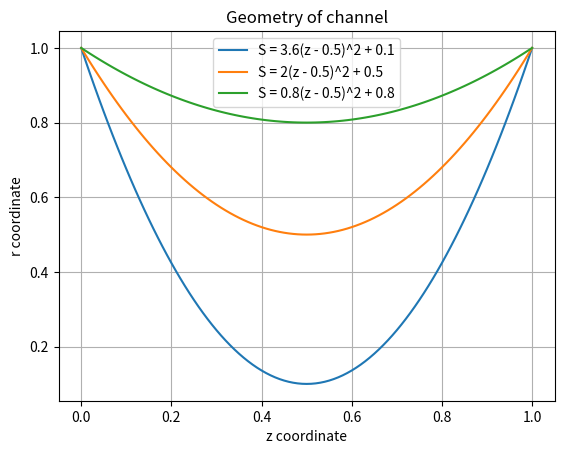

Source code (Python):
# all quantities are dimensionless

import matplotlib.animation as animation
import matplotlib.pyplot as plt
import numpy as np


def algorithm(I_max, N_max, k, gamma, beta, mu_0, rho_0, v_0, a, b):
    # initial condition

    e_0 = beta / (2 * (gamma - 1))
    p_0 = beta / 2 * rho_0 ** gamma

    # grid steps

    h = 1 / I_max
    tau = k * h / (2 * mu_0 + v_0)

    # filling meshes for parameters

    for i in range(I_max + 1):
        rho_mesh[i] = rho_0
        v_mesh[i] = v_0
        e_mesh[i] = e_0
        p_mesh[i] = p_0
        H_phi_mesh[i] = 1 - 0.9 * i * h
        S_mesh[i] = a * (i * h - 0.5) ** 2 + b

    # filling meshes for u

    for i in range(I_max + 1):
        u_td_1[0, i] = rho_mesh[i] * S_mesh[i]
        u_td_2[0, i] = rho_mesh[i] * v_mesh[i] * S_mesh[i]
        u_td_3[0, i] = rho_mesh[i] * e_mesh[i] * S_mesh[i]
        u_td_4[0, i] = H_phi_mesh[i] * S_mesh[i]

        u_ad_1[0, i] = rho_mesh[i] * S_mesh[i]
        u_ad_2[0, i] = rho_mesh[i] * v_mesh[i] * S_mesh[i]
        u_ad_3[0, i] = rho_mesh[i] * e_mesh[i] * S_mesh[i]
        u_ad_4[0, i] = H_phi_mesh[i] * S_mesh[i]

        u_cor_1[0, i] = rho_mesh[i] * S_mesh[i]
        u_cor_2[0, i] = rho_mesh[i] * v_mesh[i] * S_mesh[i]
        u_cor_3[0, i] = rho_mesh[i] * e_mesh[i] * S_mesh[i]
        u_cor_4[0, i] = H_phi_mesh[i] * S_mesh[i]

    # evolution in time

    for n in range(N_max):

        # left boundary condition for current layer

        rho_mesh[0] = 1
        v_mesh[0] = u_cor_2[n, 1] / (rho_mesh[0] * S_mesh[0])
        e_mesh[0] = beta / (2 * (gamma - 1))
        H_phi_mesh[0] = 1

        # left boundary condition for current layer for transport part

        u_td_1[n + 1, 0] = rho_mesh[0] * S_mesh[0]
        u_td_2[n + 1, 0] = rho_mesh[0] * v_mesh[0] * S_mesh[0]
        u_td_3[n + 1, 0] = rho_mesh[0] * e_mesh[0] * S_mesh[0]
        u_td_4[n + 1, 0] = H_phi_mesh[0] * S_mesh[0]

        # left boundary condition for current layer for antidiffusion part

        u_ad_1[n + 1, 0] = rho_mesh[0] * S_mesh[0]
        u_ad_2[n + 1, 0] = rho_mesh[0] * v_mesh[0] * S_mesh[0]
        u_ad_3[n + 1, 0] = rho_mesh[0] * e_mesh[0] * S_mesh[0]
        u_ad_4[n + 1, 0] = H_phi_mesh[0] * S_mesh[0]

        # left boundary condition for current layer for correction part

        u_cor_1[n + 1, 0] = rho_mesh[0] * S_mesh[0]
        u_cor_2[n + 1, 0] = rho_mesh[0] * v_mesh[0] * S_mesh[0]
        u_cor_3[n + 1, 0] = rho_mesh[0] * e_mesh[0] * S_mesh[0]
        u_cor_4[n + 1, 0] = H_phi_mesh[0] * S_mesh[0]

        # constants for current layer

        for i in range(1, I_max):
            mu_left[i] = mu_0 + (abs(v_mesh[i - 1]) + abs(v_mesh[i])) / 4
            mu_right[i] = mu_0 + (abs(v_mesh[i]) + abs(v_mesh[i + 1])) / 4
            C_left[i] = tau / h * (v_mesh[i - 1] + v_mesh[i]) / 4 + tau / h * mu_left[i]
            C_0[i] = 1 - tau / h * (v_mesh[i + 1] - v_mesh[i - 1]) / 4 - tau / h * (mu_left[i] + mu_right[i])
            C_right[i] = - tau / h * (v_mesh[i] + v_mesh[i + 1]) / 4 + tau / h * mu_right[i]

            mu_ad_left[i] = mu_left[i] - abs(v_mesh[i - 1] + v_mesh[i]) / 4
            mu_ad_right[i] = mu_right[i] - abs(v_mesh[i] + v_mesh[i + 1]) / 4

        # filling central points of grid for transport part

        for i in range(1, I_max):
            u_td_1[n + 1, i] = C_left[i] * u_td_1[n, i - 1] + C_0[i] * u_td_1[n, i] + C_right[i] * u_td_1[n, i + 1]

            u_td_2[n + 1, i] = C_left[i] * u_td_2[n, i - 1] + C_0[i] * u_td_2[n, i] + \
                               C_right[i] * u_td_2[n, i + 1] - tau / (2 * h) * (p_mesh[i + 1] - p_mesh[i - 1] +
                                                                                H_phi_mesh[i + 1] ** 2 / 2 -
                                                                                H_phi_mesh[i - 1] ** 2 / 2) * S_mesh[i]

            u_td_3[n + 1, i] = C_left[i] * u_td_3[n, i - 1] + C_0[i] * u_td_3[n, i] + \
                               C_right[i] * u_td_3[n, i + 1] - \
                               tau / (2 * h) * p_mesh[i] * (
                                       v_mesh[i + 1] * S_mesh[i + 1] - v_mesh[i - 1] * S_mesh[i - 1])

            u_td_4[n + 1, i] = C_left[i] * u_td_4[n, i - 1] + C_0[i] * u_td_4[n, i] + C_right[i] * u_td_4[n, i + 1]

        # right boundary condition for current layer for transport part

        u_td_1[n + 1, I_max] = u_td_1[n + 1, I_max - 1]
        u_td_2[n + 1, I_max] = u_td_2[n + 1, I_max - 1]
        u_td_3[n + 1, I_max] = u_td_3[n + 1, I_max - 1]
        u_td_4[n + 1, I_max] = u_td_4[n + 1, I_max - 1]

        # filling central points of grid for antidiffusion part

        for i in range(1, I_max):
            u_ad_1[n + 1, i] = u_td_1[n + 1, i] * (1 + tau / h * (mu_ad_right[i] + mu_ad_left[i])) - \
                               tau / h * (mu_ad_right[i] * u_td_1[n + 1, i + 1] + mu_ad_left[i] * u_td_1[n + 1, i - 1])

            u_ad_2[n + 1, i] = u_td_2[n + 1, i] * (1 + tau / h * (mu_ad_right[i] + mu_ad_left[i])) - \
                               tau / h * (mu_ad_right[i] * u_td_2[n + 1, i + 1] + mu_ad_left[i] * u_td_2[n + 1, i - 1])

            u_ad_3[n + 1, i] = u_td_3[n + 1, i] * (1 + tau / h * (mu_ad_right[i] + mu_ad_left[i])) - \
                               tau / h * (mu_ad_right[i] * u_td_3[n + 1, i + 1] + mu_ad_left[i] * u_td_3[n + 1, i - 1])

            u_ad_4[n + 1, i] = u_td_4[n + 1, i] * (1 + tau / h * (mu_ad_right[i] + mu_ad_left[i])) - \
                               tau / h * (mu_ad_right[i] * u_td_4[n + 1, i + 1] + mu_ad_left[i] * u_td_4[n + 1, i - 1])

        # right boundary condition for current layer for antidiffusion part

        u_ad_1[n + 1, I_max] = u_ad_1[n + 1, I_max - 1]
        u_ad_2[n + 1, I_max] = u_ad_2[n + 1, I_max - 1]
        u_ad_3[n + 1, I_max] = u_ad_3[n + 1, I_max - 1]
        u_ad_4[n + 1, I_max] = u_ad_4[n + 1, I_max - 1]

        # filling meshes for correction part parameters

        for i in range(2, I_max - 1):
            s = np.sign(u_td_1[n + 1, i + 1] - u_td_1[n + 1, i])
            f_cor_left_1[i] = s * max(0, min(s * (u_td_1[n + 1, i + 1] - u_td_1[n + 1, i]),
                                             abs(tau / h * mu_ad_left[i] * (u_td_1[n + 1, i] - u_td_1[n + 1, i - 1])),
                                             s * (u_td_1[n + 1, i - 1] - u_td_1[n + 1, i - 2])))
            f_cor_right_1[i] = s * max(0, min(s * (u_td_1[n + 1, i + 2] - u_td_1[n + 1, i + 1]),
                                              abs(tau / h * mu_ad_right[i] * (u_td_1[n + 1, i + 1] - u_td_1[n + 1, i])),
                                              s * (u_td_1[n + 1, i] - u_td_1[n + 1, i - 1])))
            s = np.sign(u_td_2[n + 1, i + 1] - u_td_2[n + 1, i])
            f_cor_left_2[i] = s * max(0, min(s * (u_td_2[n + 1, i + 1] - u_td_2[n + 1, i]),
                                             abs(tau / h * mu_ad_left[i] * (u_td_2[n + 1, i] - u_td_2[n + 1, i - 1])),
                                             s * (u_td_2[n + 1, i - 1] - u_td_2[n + 1, i - 2])))
            f_cor_right_2[i] = s * max(0, min(s * (u_td_2[n + 1, i + 2] - u_td_2[n + 1, i + 1]),
                                              abs(tau / h * mu_ad_right[i] * (u_td_2[n + 1, i + 1] - u_td_2[n + 1, i])),
                                              s * (u_td_2[n + 1, i] - u_td_2[n + 1, i - 1])))
            s = np.sign(u_td_3[n + 1, i + 1] - u_td_3[n + 1, i])
            f_cor_left_3[i] = s * max(0, min(s * (u_td_3[n + 1, i + 1] - u_td_3[n + 1, i]),
                                             abs(tau / h * mu_ad_left[i] * (u_td_3[n + 1, i] - u_td_3[n + 1, i - 1])),
                                             s * (u_td_3[n + 1, i - 1] - u_td_3[n + 1, i - 2])))
            f_cor_right_3[i] = s * max(0, min(s * (u_td_3[n + 1, i + 2] - u_td_3[n + 1, i + 1]),
                                              abs(tau / h * mu_ad_right[i] * (u_td_3[n + 1, i + 1] - u_td_3[n + 1, i])),
                                              s * (u_td_3[n + 1, i] - u_td_3[n + 1, i - 1])))
            s = np.sign(u_td_4[n + 1, i + 1] - u_td_4[n + 1, i])
            f_cor_left_4[i] = s * max(0, min(s * (u_td_4[n + 1, i + 1] - u_td_4[n + 1, i]),
                                             abs(tau / h * mu_ad_left[i] * (u_td_4[n + 1, i] - u_td_4[n + 1, i - 1])),
                                             s * (u_td_4[n + 1, i - 1] - u_td_4[n + 1, i - 2])))
            f_cor_right_4[i] = s * max(0, min(s * (u_td_4[n + 1, i + 2] - u_td_4[n + 1, i + 1]),
                                              abs(tau / h * mu_ad_right[i] * (u_td_4[n + 1, i + 1] - u_td_4[n + 1, i])),
                                              s * (u_td_4[n + 1, i] - u_td_4[n + 1, i - 1])))

        # filling central points of grid for correction part

        for i in range(2, I_max - 1):
            u_cor_1[n + 1, i] = u_td_1[n + 1, i] + (f_cor_left_1[i] - f_cor_right_1[i])
            u_cor_2[n + 1, i] = u_td_2[n + 1, i] + (f_cor_left_2[i] - f_cor_right_2[i])
            u_cor_3[n + 1, i] = u_td_3[n + 1, i] + (f_cor_left_3[i] - f_cor_right_3[i])
            u_cor_4[n + 1, i] = u_td_4[n + 1, i] + (f_cor_left_4[i] - f_cor_right_4[i])

        # boundary condition for current layer for correction part

        u_cor_1[n + 1, 1] = u_ad_1[n + 1, 1]
        u_cor_2[n + 1, 1] = u_ad_2[n + 1, 1]
        u_cor_3[n + 1, 1] = u_ad_3[n + 1, 1]
        u_cor_4[n + 1, 1] = u_ad_4[n + 1, 1]

        u_cor_1[n + 1, I_max - 1] = u_ad_1[n + 1, I_max - 1]
        u_cor_2[n + 1, I_max - 1] = u_ad_2[n + 1, I_max - 1]
        u_cor_3[n + 1, I_max - 1] = u_ad_3[n + 1, I_max - 1]
        u_cor_4[n + 1, I_max - 1] = u_ad_4[n + 1, I_max - 1]

        u_cor_1[n + 1, I_max] = u_cor_1[n + 1, I_max - 1]
        u_cor_2[n + 1, I_max] = u_cor_2[n + 1, I_max - 1]
        u_cor_3[n + 1, I_max] = u_cor_3[n + 1, I_max - 1]
        u_cor_4[n + 1, I_max] = u_cor_4[n + 1, I_max - 1]

        # update parameters of problem

        for i in range(I_max + 1):
            rho_mesh[i] = u_cor_1[n + 1, i] / S_mesh[i]
            v_mesh[i] = u_cor_2[n + 1, i] / u_cor_1[n + 1, i]
            e_mesh[i] = u_cor_3[n + 1, i] / u_cor_1[n + 1, i]
            p_mesh[i] = beta / 2 * rho_mesh[i] ** gamma
            H_phi_mesh[i] = u_cor_4[n + 1, i] / S_mesh[i]

        # update tau

        tau = k * h / (2 * mu_0 + np.max(v_mesh))


# mesh options

I_max_main = 100
N_max_main = 1000
k_main = 0.5
gamma_main = 1.67
beta_main = 1
mu_0_main = 0.7
rho_0_main = 1
v_0_main = 0.1
a_main = 2
b_main = 0.5

# u = {rho*S, rho*v*S, rho*energy*S, H_phi*S}
# g(u) = {0, -S*d/dz(p + H_phi^2 / 2), -p*d/dz(v*S), 0}

# u_mesh_1 for rho*S, u_mesh_2 for rho*v*S, u_mesh_3 for rho*energy*S, u_mesh_4 for H_phi*S

u_td_1 = np.zeros((N_max_main + 1, I_max_main + 1))
u_td_2 = np.zeros((N_max_main + 1, I_max_main + 1))
u_td_3 = np.zeros((N_max_main + 1, I_max_main + 1))
u_td_4 = np.zeros((N_max_main + 1, I_max_main + 1))

u_ad_1 = np.zeros((N_max_main + 1, I_max_main + 1))
u_ad_2 = np.zeros((N_max_main + 1, I_max_main + 1))
u_ad_3 = np.zeros((N_max_main + 1, I_max_main + 1))
u_ad_4 = np.zeros((N_max_main + 1, I_max_main + 1))

u_cor_1 = np.zeros((N_max_main + 1, I_max_main + 1))
u_cor_2 = np.zeros((N_max_main + 1, I_max_main + 1))
u_cor_3 = np.zeros((N_max_main + 1, I_max_main + 1))
u_cor_4 = np.zeros((N_max_main + 1, I_max_main + 1))

# create meshes for correction part parameters

f_cor_left_1 = np.zeros(I_max_main + 1)
f_cor_right_1 = np.zeros(I_max_main + 1)
f_cor_left_2 = np.zeros(I_max_main + 1)
f_cor_right_2 = np.zeros(I_max_main + 1)
f_cor_left_3 = np.zeros(I_max_main + 1)
f_cor_right_3 = np.zeros(I_max_main + 1)
f_cor_left_4 = np.zeros(I_max_main + 1)
f_cor_right_4 = np.zeros(I_max_main + 1)

# constants on current layer

mu_left = np.zeros(I_max_main + 1)
mu_right = np.zeros(I_max_main + 1)
C_left = np.zeros(I_max_main + 1)
C_0 = np.zeros(I_max_main + 1)
C_right = np.zeros(I_max_main + 1)

mu_ad_left = np.zeros(I_max_main + 1)
mu_ad_right = np.zeros(I_max_main + 1)

# create meshes for parameters of problem

rho_mesh = np.zeros(I_max_main + 1)
v_mesh = np.zeros(I_max_main + 1)
e_mesh = np.zeros(I_max_main + 1)
p_mesh = np.zeros(I_max_main + 1)
H_phi_mesh = np.zeros(I_max_main + 1)
S_mesh = np.zeros(I_max_main + 1)

# algorithm(I_max_main, N_max_main, k_main, gamma_main, beta_main, mu_0_main, rho_0_main, v_0_main)

# checkout

x_lst = np.zeros(I_max_main + 1)
y_lst = np.zeros(I_max_main + 1)

for i in range(1, I_max_main + 1):
    x_lst[i] = x_lst[i - 1] + 1 / I_max_main

# enter the time layer for which you want to display the values
N = N_max_main
'''
# animation of the establishment of a stationary regime of plasma flow in the channel

algorithm(I_max_main, N_max_main, k_main, gamma_main, beta_main, mu_0_main, rho_0_main, v_0_main, a_main, b_main)

# for rho

fig = plt.figure()
images = []

for n in range(0, N_max_main + 1, 5):
    plt.title('Establishment of a stationary regime for rho')
    plt.xlabel('channel length coordinate')
    plt.ylabel('rho value')
    for i in range(I_max_main + 1):
        y_lst[i] = u_cor_1[n, i] / S_mesh[i]
    image = plt.plot(x_lst, y_lst, 'b')
    plt.grid()
    images.append(image)

ani = animation.ArtistAnimation(fig, images, interval=1, repeat_delay=100)
ani.save("01 - establishment of rho.gif", writer='pillow')

# for velocity

fig = plt.figure()
images = []

for n in range(0, N_max_main + 1, 5):
    plt.title('Establishment of a stationary regime for velocity')
    plt.xlabel('channel length coordinate')
    plt.ylabel('velocity value')
    for i in range(I_max_main + 1):
        y_lst[i] = u_cor_2[n, i] / u_cor_1[n, i]
    image = plt.plot(x_lst, y_lst, 'b')
    plt.grid()
    images.append(image)

ani = animation.ArtistAnimation(fig, images, interval=1, repeat_delay=100)
ani.save("01 - establishment of velocity.gif", writer='pillow')

# for energy

fig = plt.figure()
images = []

for n in range(0, N_max_main + 1, 5):
    plt.title('Establishment of a stationary regime for energy')
    plt.xlabel('channel length coordinate')
    plt.ylabel('energy value')
    for i in range(I_max_main + 1):
        y_lst[i] = u_cor_3[n, i] / u_cor_1[n, i]
    image = plt.plot(x_lst, y_lst, 'b')
    plt.grid()
    images.append(image)

ani = animation.ArtistAnimation(fig, images, interval=1, repeat_delay=100)
ani.save("01 - establishment of energy.gif", writer='pillow')

# for strength

fig = plt.figure()
images = []

for n in range(0, N_max_main + 1, 5):
    plt.title('Establishment of a stationary regime for strength')
    plt.xlabel('channel length coordinate')
    plt.ylabel('strength value')
    for i in range(I_max_main + 1):
        y_lst[i] = u_cor_4[n, i] / S_mesh[i]
    image = plt.plot(x_lst, y_lst, 'b')
    plt.grid()
    images.append(image)

ani = animation.ArtistAnimation(fig, images, interval=1, repeat_delay=100)
ani.save("01 - establishment of strength.gif", writer='pillow')


# checking that the velocities intersect at the center

plt.title('Alfven and fast magnetosonic velocity')
plt.xlabel('channel length coordinate')
plt.ylabel('velocity value')

algorithm(I_max_main, N_max_main, k_main, gamma_main, beta_main, mu_0_main, rho_0_main, v_0_main, a_main, b_main)
for i in range(I_max_main + 1):
    y_lst[i] = u_cor_2[N, i] / u_cor_1[N, i]
plt.plot(x_lst, y_lst, label='Alfven velocity')

for i in range(I_max_main + 1):
    y_lst[i] = np.sqrt(H_phi_mesh[i] ** 2 / rho_mesh[i] + gamma_main * p_mesh[i] / rho_mesh[i])
plt.plot(x_lst, y_lst, label='fast magnetosonic velocity')

plt.grid()
plt.legend()
plt.show()
'''
# geometry of channel

plt.title('Geometry of channel')
plt.xlabel('z coordinate')
plt.ylabel('r coordinate')

for i in range(I_max_main + 1):
    y_lst[i] = 3.6 * (i * 1 / I_max_main - 0.5) ** 2 + 0.1
plt.plot(x_lst, y_lst, label='S = 3.6(z - 0.5)^2 + 0.1')

for i in range(I_max_main + 1):
    y_lst[i] = 2 * (i * 1 / I_max_main - 0.5) ** 2 + 0.5
plt.plot(x_lst, y_lst, label='S = 2(z - 0.5)^2 + 0.5')

for i in range(I_max_main + 1):
    y_lst[i] = 0.8 * (i * 1 / I_max_main - 0.5) ** 2 + 0.8
plt.plot(x_lst, y_lst, label='S = 0.8(z - 0.5)^2 + 0.8')

plt.grid()
plt.legend()
plt.show()
'''
# FOR VARIATION OF BETA

# for rho

plt.title('Variation of rho depending on beta')
plt.xlabel('channel length coordinate')
plt.ylabel('rho value')
plt.grid()

algorithm(I_max_main, N_max_main, k_main, gamma_main, 0.1, mu_0_main, rho_0_main, v_0_main, a_main, b_main)
for i in range(I_max_main + 1):
    y_lst[i] = u_cor_1[N, i] / S_mesh[i]
plt.plot(x_lst, y_lst, label='beta = 0.1')

algorithm(I_max_main, N_max_main, k_main, gamma_main, 0.5, mu_0_main, rho_0_main, v_0_main, a_main, b_main)
for i in range(I_max_main + 1):
    y_lst[i] = u_cor_1[N, i] / S_mesh[i]
plt.plot(x_lst, y_lst, label='beta = 0.5')

algorithm(I_max_main, N_max_main, k_main, gamma_main, 1.0, mu_0_main, rho_0_main, v_0_main, a_main, b_main)
for i in range(I_max_main + 1):
    y_lst[i] = u_cor_1[N, i] / S_mesh[i]
plt.plot(x_lst, y_lst, label='beta = 1.0')

algorithm(I_max_main, N_max_main, k_main, gamma_main, 10.0, mu_0_main, rho_0_main, v_0_main, a_main, b_main)
for i in range(I_max_main + 1):
    y_lst[i] = u_cor_1[N, i] / S_mesh[i]
plt.plot(x_lst, y_lst, label='beta = 10.0')

plt.legend()
plt.show()

# for v

plt.title('Variation of velocity depending on beta')
plt.xlabel('channel length coordinate')
plt.ylabel('velocity value')
plt.grid()

algorithm(I_max_main, N_max_main, k_main, gamma_main, 0.1, mu_0_main, rho_0_main, v_0_main, a_main, b_main)
for i in range(I_max_main + 1):
    y_lst[i] = u_cor_2[N, i] / u_cor_1[N, i]
plt.plot(x_lst, y_lst, label='beta = 0.1')

algorithm(I_max_main, N_max_main, k_main, gamma_main, 0.5, mu_0_main, rho_0_main, v_0_main, a_main, b_main)
for i in range(I_max_main + 1):
    y_lst[i] = u_cor_2[N, i] / u_cor_1[N, i]
plt.plot(x_lst, y_lst, label='beta = 0.5')

algorithm(I_max_main, N_max_main, k_main, gamma_main, 1.0, mu_0_main, rho_0_main, v_0_main, a_main, b_main)
for i in range(I_max_main + 1):
    y_lst[i] = u_cor_2[N, i] / u_cor_1[N, i]
plt.plot(x_lst, y_lst, label='beta = 1.0')

algorithm(I_max_main, N_max_main, k_main, gamma_main, 10.0, mu_0_main, rho_0_main, v_0_main, a_main, b_main)
for i in range(I_max_main + 1):
    y_lst[i] = u_cor_2[N, i] / u_cor_1[N, i]
plt.plot(x_lst, y_lst, label='beta = 10.0')

plt.legend()
plt.show()

# for energy

plt.title('Variation of energy depending on beta')
plt.xlabel('channel length coordinate')
plt.ylabel('energy value')
plt.grid()

algorithm(I_max_main, N_max_main, k_main, gamma_main, 0.1, mu_0_main, rho_0_main, v_0_main, a_main, b_main)
for i in range(I_max_main + 1):
    y_lst[i] = u_cor_3[N, i] / u_cor_1[N, i]
plt.plot(x_lst, y_lst, label='beta = 0.1')

algorithm(I_max_main, N_max_main, k_main, gamma_main, 0.5, mu_0_main, rho_0_main, v_0_main, a_main, b_main)
for i in range(I_max_main + 1):
    y_lst[i] = u_cor_3[N, i] / u_cor_1[N, i]
plt.plot(x_lst, y_lst, label='beta = 0.5')

algorithm(I_max_main, N_max_main, k_main, gamma_main, 1.0, mu_0_main, rho_0_main, v_0_main, a_main, b_main)
for i in range(I_max_main + 1):
    y_lst[i] = u_cor_3[N, i] / u_cor_1[N, i]
plt.plot(x_lst, y_lst, label='beta = 1.0')

algorithm(I_max_main, N_max_main, k_main, gamma_main, 10.0, mu_0_main, rho_0_main, v_0_main, a_main, b_main)
for i in range(I_max_main + 1):
    y_lst[i] = u_cor_3[N, i] / u_cor_1[N, i]
plt.plot(x_lst, y_lst, label='beta = 10.0')

plt.legend()
plt.show()

# for strength

plt.title('Variation of strength depending on beta')
plt.xlabel('channel length coordinate')
plt.ylabel('strength value')
plt.grid()

algorithm(I_max_main, N_max_main, k_main, gamma_main, 0.1, mu_0_main, rho_0_main, v_0_main, a_main, b_main)
for i in range(I_max_main + 1):
    y_lst[i] = u_cor_4[N, i] / S_mesh[i]
plt.plot(x_lst, y_lst, label='beta = 0.1')

algorithm(I_max_main, N_max_main, k_main, gamma_main, 0.5, mu_0_main, rho_0_main, v_0_main, a_main, b_main)
for i in range(I_max_main + 1):
    y_lst[i] = u_cor_4[N, i] / S_mesh[i]
plt.plot(x_lst, y_lst, label='beta = 0.5')

algorithm(I_max_main, N_max_main, k_main, gamma_main, 1.0, mu_0_main, rho_0_main, v_0_main, a_main, b_main)
for i in range(I_max_main + 1):
    y_lst[i] = u_cor_4[N, i] / S_mesh[i]
plt.plot(x_lst, y_lst, label='beta = 1.0')

algorithm(I_max_main, N_max_main, k_main, gamma_main, 10.0, mu_0_main, rho_0_main, v_0_main, a_main, b_main)
for i in range(I_max_main + 1):
    y_lst[i] = u_cor_4[N, i] / S_mesh[i]
plt.plot(x_lst, y_lst, label='beta = 10.0')

plt.legend()
plt.show()

# FOR VARIATION OF GEOMETRY OF CHANNEL

# for rho

plt.title('Variation of rho depending on geometry')
plt.xlabel('channel length coordinate')
plt.ylabel('rho value')
plt.grid()

algorithm(I_max_main, N_max_main, k_main, gamma_main, beta_main, mu_0_main, rho_0_main, v_0_main, 3.6, 0.1)
for i in range(I_max_main + 1):
    y_lst[i] = u_cor_1[N, i] / S_mesh[i]
plt.plot(x_lst, y_lst, label='S = 3.6(z - 0.5)^2 + 0.1')

algorithm(I_max_main, N_max_main, k_main, gamma_main, beta_main, mu_0_main, rho_0_main, v_0_main, 2.0, 0.5)
for i in range(I_max_main + 1):
    y_lst[i] = u_cor_1[N, i] / S_mesh[i]
plt.plot(x_lst, y_lst, label='S = 2(z - 0.5)^2 + 0.5')

algorithm(I_max_main, N_max_main, k_main, gamma_main, beta_main, mu_0_main, rho_0_main, v_0_main, 0.8, 0.8)
for i in range(I_max_main + 1):
    y_lst[i] = u_cor_1[N, i] / S_mesh[i]
plt.plot(x_lst, y_lst, label='S = 0.8(z - 0.5)^2 + 0.8')

plt.legend()
plt.show()

# for v

plt.title('Variation of velocity depending on geometry')
plt.xlabel('channel length coordinate')
plt.ylabel('velocity value')
plt.grid()

algorithm(I_max_main, N_max_main, k_main, gamma_main, beta_main, mu_0_main, rho_0_main, v_0_main, 3.6, 0.1)
for i in range(I_max_main + 1):
    y_lst[i] = u_cor_2[N, i] / u_cor_1[N, i]
plt.plot(x_lst, y_lst, label='S = 3.6(z - 0.5)^2 + 0.1')

algorithm(I_max_main, N_max_main, k_main, gamma_main, beta_main, mu_0_main, rho_0_main, v_0_main, 2.0, 0.5)
for i in range(I_max_main + 1):
    y_lst[i] = u_cor_2[N, i] / u_cor_1[N, i]
plt.plot(x_lst, y_lst, label='S = 2(z - 0.5)^2 + 0.5')

algorithm(I_max_main, N_max_main, k_main, gamma_main, beta_main, mu_0_main, rho_0_main, v_0_main, 0.8, 0.8)
for i in range(I_max_main + 1):
    y_lst[i] = u_cor_2[N, i] / u_cor_1[N, i]
plt.plot(x_lst, y_lst, label='S = 0.8(z - 0.5)^2 + 0.8')

plt.legend()
plt.show()

# for energy

plt.title('Variation of energy depending on geometry')
plt.xlabel('channel length coordinate')
plt.ylabel('energy value')
plt.grid()

algorithm(I_max_main, N_max_main, k_main, gamma_main, beta_main, mu_0_main, rho_0_main, v_0_main, 3.6, 0.1)
for i in range(I_max_main + 1):
    y_lst[i] = u_cor_3[N, i] / u_cor_1[N, i]
plt.plot(x_lst, y_lst, label='S = 3.6(z - 0.5)^2 + 0.1')

algorithm(I_max_main, N_max_main, k_main, gamma_main, beta_main, mu_0_main, rho_0_main, v_0_main, 2.0, 0.5)
for i in range(I_max_main + 1):
    y_lst[i] = u_cor_3[N, i] / u_cor_1[N, i]
plt.plot(x_lst, y_lst, label='S = 2(z - 0.5)^2 + 0.5')

algorithm(I_max_main, N_max_main, k_main, gamma_main, beta_main, mu_0_main, rho_0_main, v_0_main, 0.8, 0.8)
for i in range(I_max_main + 1):
    y_lst[i] = u_cor_3[N, i] / u_cor_1[N, i]
plt.plot(x_lst, y_lst, label='S = 0.8(z - 0.5)^2 + 0.8')

plt.legend()
plt.show()

# for strength

plt.title('Variation of strength depending on geometry')
plt.xlabel('channel length coordinate')
plt.ylabel('strength value')
plt.grid()

algorithm(I_max_main, N_max_main, k_main, gamma_main, beta_main, mu_0_main, rho_0_main, v_0_main, 3.6, 0.1)
for i in range(I_max_main + 1):
    y_lst[i] = u_cor_4[N, i] / S_mesh[i]
plt.plot(x_lst, y_lst, label='S = 3.6(z - 0.5)^2 + 0.1')

algorithm(I_max_main, N_max_main, k_main, gamma_main, beta_main, mu_0_main, rho_0_main, v_0_main, 2.0, 0.5)
for i in range(I_max_main + 1):
    y_lst[i] = u_cor_4[N, i] / S_mesh[i]
plt.plot(x_lst, y_lst, label='S = 2(z - 0.5)^2 + 0.5')

algorithm(I_max_main, N_max_main, k_main, gamma_main, beta_main, mu_0_main, rho_0_main, v_0_main, 0.8, 0.8)
for i in range(I_max_main + 1):
    y_lst[i] = u_cor_4[N, i] / S_mesh[i]
plt.plot(x_lst, y_lst, label='S = 0.8(z - 0.5)^2 + 0.8')

plt.legend()
plt.show()
'''